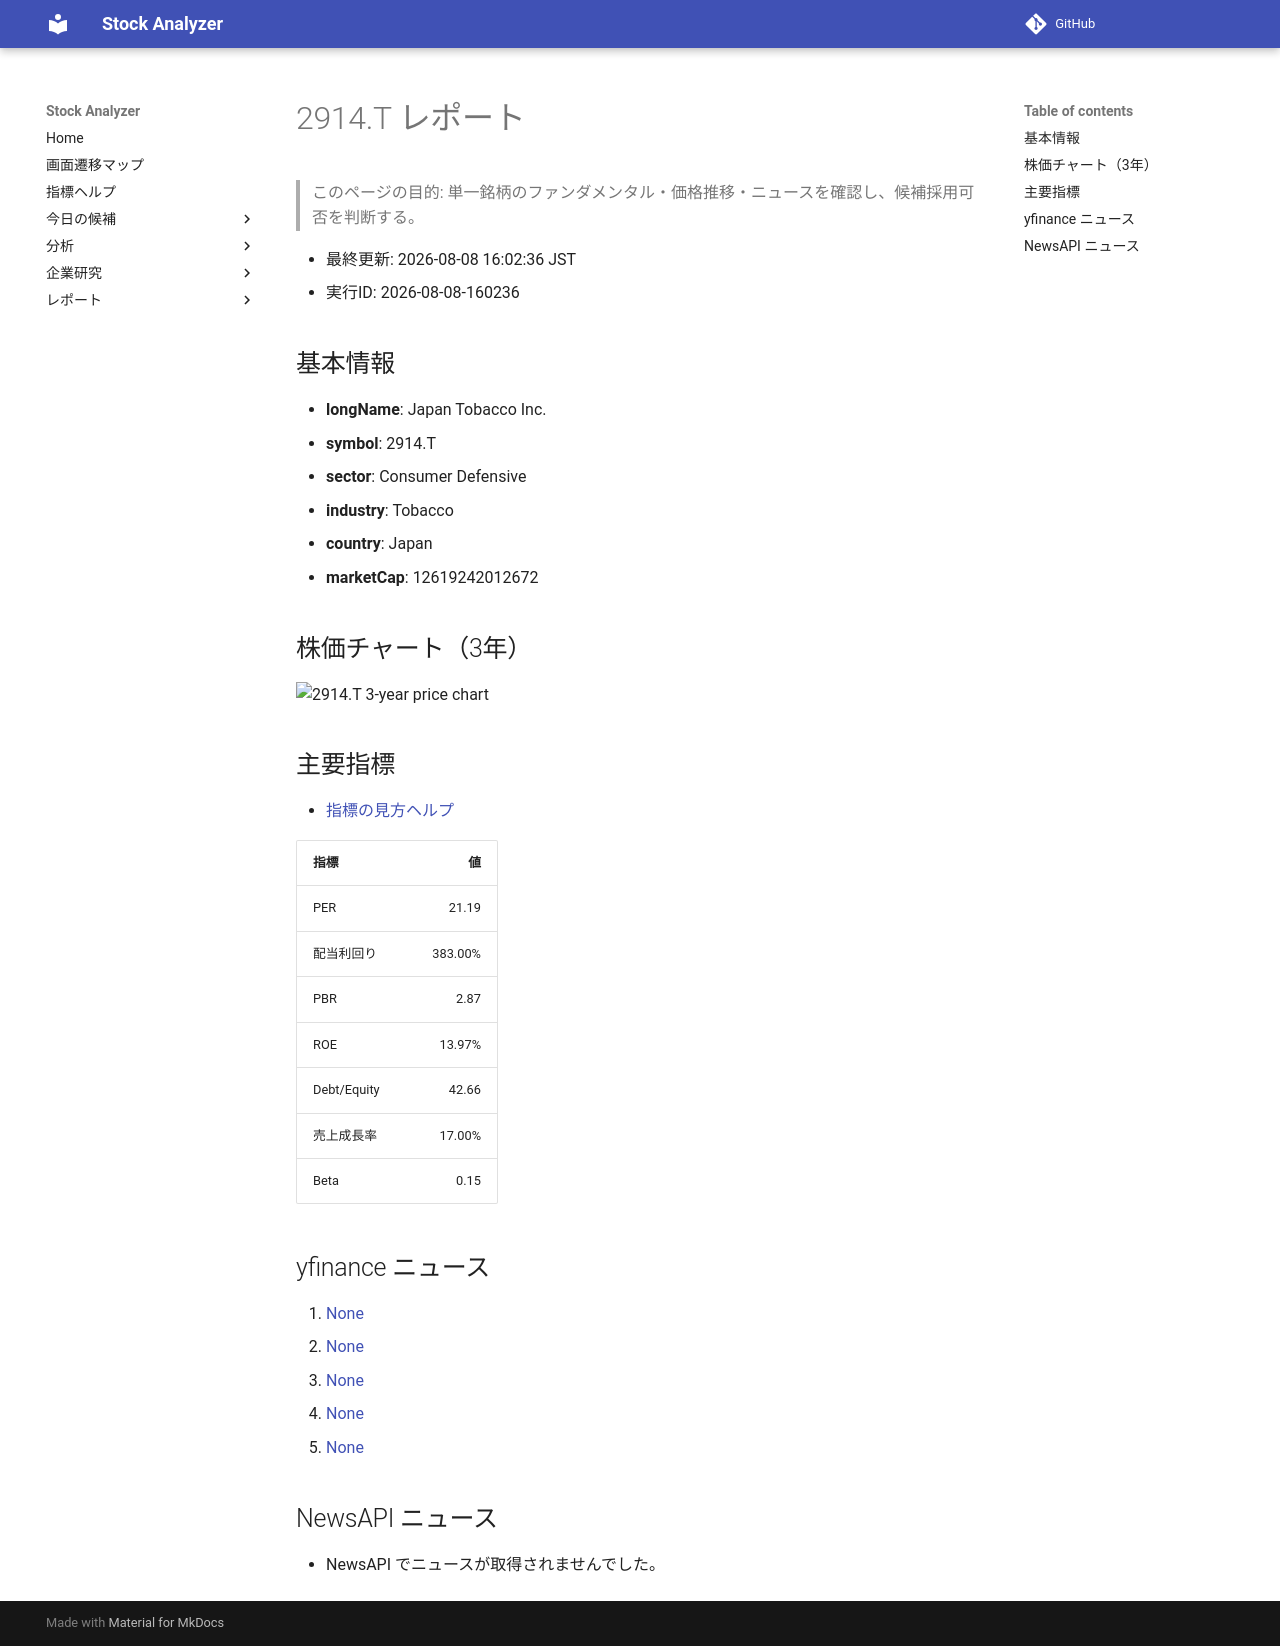

repository: Yumi-note/Making-APP · page: reports/2026-08-08/160236/2914_T/index.html · generator: mkdocs

# 2914.T レポート

> このページの目的: 単一銘柄のファンダメンタル・価格推移・ニュースを確認し、候補採用可否を判断する。

- 最終更新: 2026-08-08 16:02:36 JST
- 実行ID: 2026-08-08-160236

## 基本情報

- **longName**: Japan Tobacco Inc.
- **symbol**: 2914.T
- **sector**: Consumer Defensive
- **industry**: Tobacco
- **country**: Japan
- **marketCap**: 12619242012672

## 株価チャート（3年）

![2914.T 3-year price chart](2914_T_3y.png)

## 主要指標

- [指標の見方ヘルプ](../../../../indicators.md)

| 指標 | 値 |
|---|---:|
| PER | 21.19 |
| 配当利回り | 383.00% |
| PBR | 2.87 |
| ROE | 13.97% |
| Debt/Equity | 42.66 |
| 売上成長率 | 17.00% |
| Beta | 0.15 |

## yfinance ニュース

1. [None](None)
2. [None](None)
3. [None](None)
4. [None](None)
5. [None](None)

## NewsAPI ニュース

- NewsAPI でニュースが取得されませんでした。
